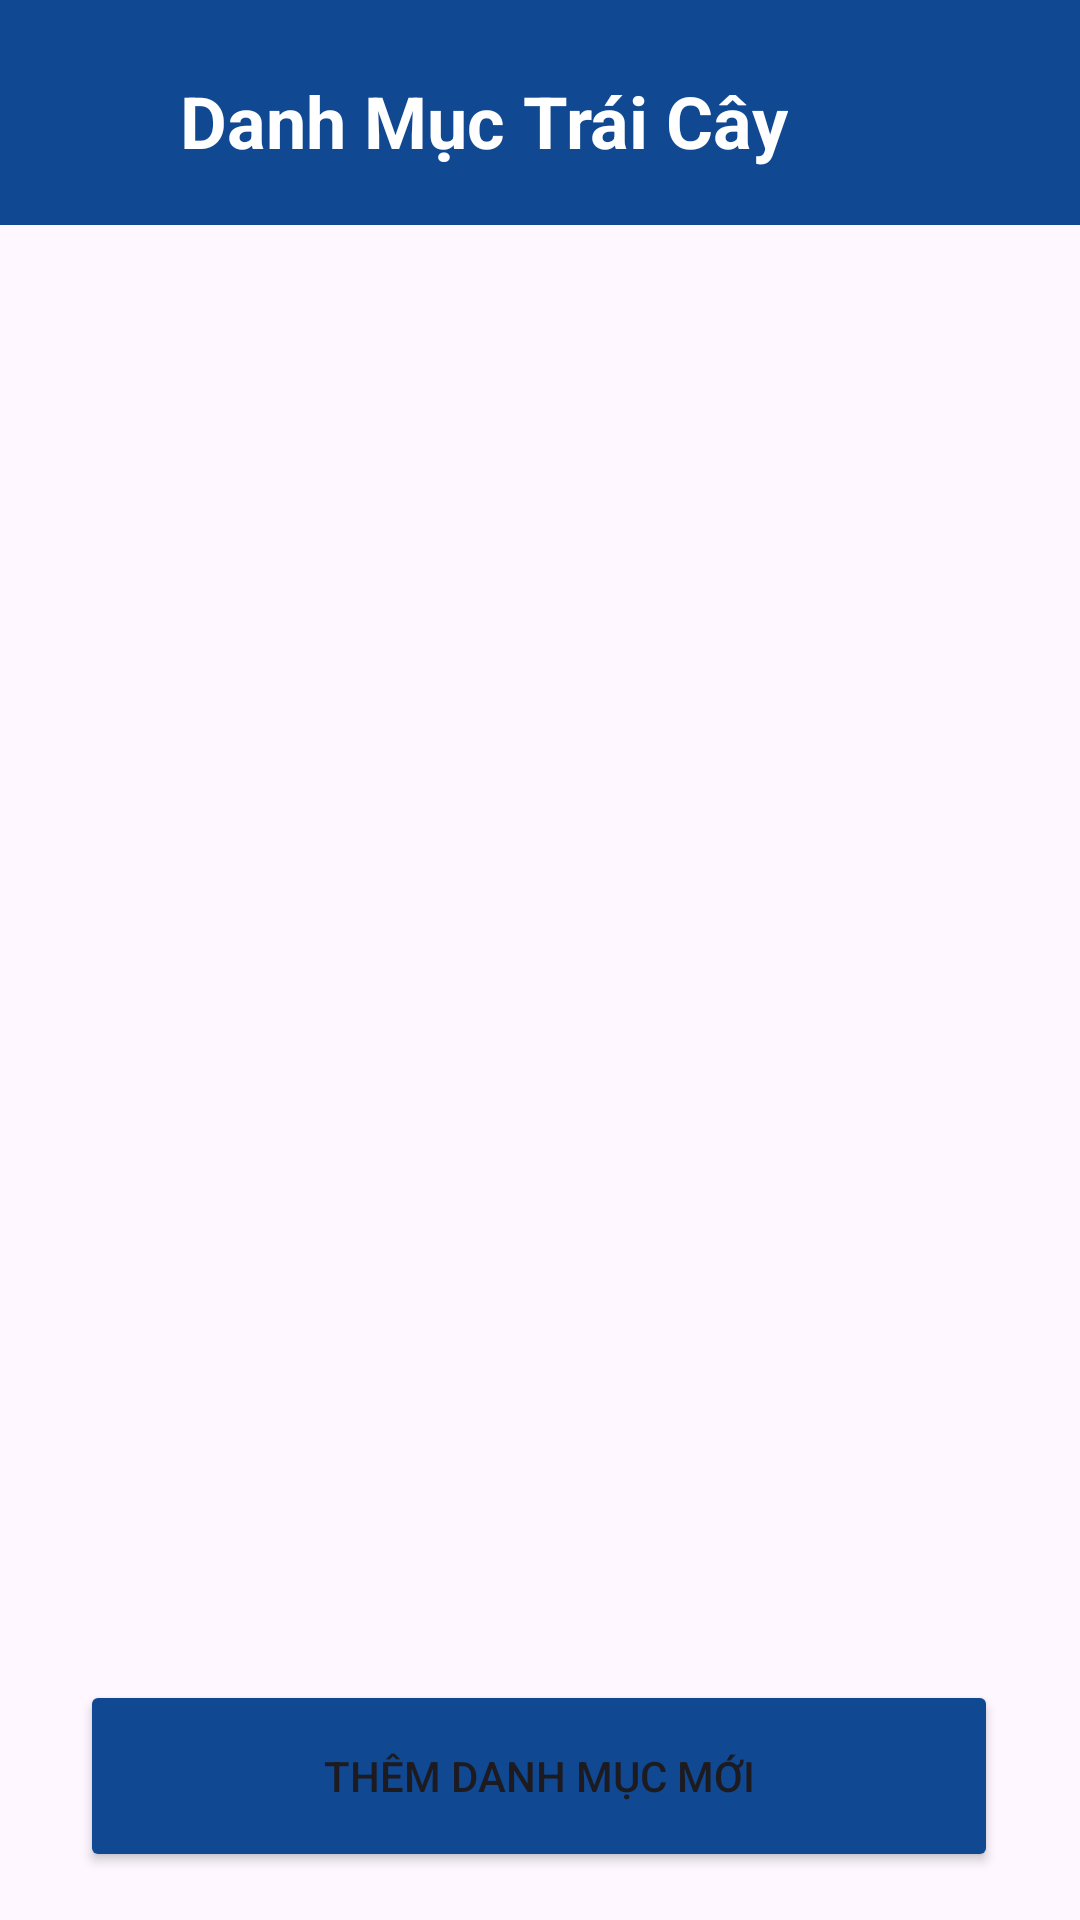

This screen was rendered from an Android layout file. Write that file and the resources it references.
<!-- AndroidManifest.xml: application theme Theme.FruitShop -->
<!-- res/layout/activity_category.xml -->
<?xml version="1.0" encoding="utf-8"?>
<androidx.constraintlayout.widget.ConstraintLayout xmlns:android="http://schemas.android.com/apk/res/android"
    xmlns:app="http://schemas.android.com/apk/res-auto"
    xmlns:tools="http://schemas.android.com/tools"
    android:id="@+id/frameLayout"
    android:layout_width="match_parent"
    android:layout_height="match_parent"
    tools:context=".activity.CategoryActivity">

    <androidx.constraintlayout.widget.ConstraintLayout
        android:id="@+id/headerContainer"
        android:layout_width="match_parent"
        android:layout_height="wrap_content"
        app:layout_constraintEnd_toEndOf="parent"
        app:layout_constraintStart_toStartOf="parent"
        app:layout_constraintTop_toTopOf="parent">

        <androidx.appcompat.widget.Toolbar
            android:id="@+id/categorytoolbar"
            android:layout_width="410dp"
            android:layout_height="75dp"
            android:background="?attr/colorPrimary"
            android:backgroundTint="@color/blueheader"
            app:layout_constraintBottom_toBottomOf="parent"
            app:layout_constraintStart_toStartOf="parent"
            app:layout_constraintTop_toTopOf="parent"
            app:layout_constraintVertical_bias="1.0" />

        <TextView
            android:id="@+id/titleDMTC"
            android:layout_width="wrap_content"
            android:layout_height="wrap_content"
            android:layout_marginStart="60dp"
            android:layout_marginTop="24dp"
            android:text="Danh Mục Trái Cây"
            android:textColor="@color/white"
            android:textSize="24dp"
            android:textStyle="bold"
            app:layout_constraintStart_toStartOf="parent"
            app:layout_constraintTop_toTopOf="parent" />
    </androidx.constraintlayout.widget.ConstraintLayout>

    <androidx.constraintlayout.widget.ConstraintLayout
        android:id="@+id/categorycontainer"
        android:layout_width="match_parent"
        android:layout_height="0dp"
        android:layout_marginTop="79dp"
        app:layout_constraintBottom_toBottomOf="parent"
        app:layout_constraintStart_toStartOf="parent"
        app:layout_constraintTop_toTopOf="parent">

        <ListView
            android:id="@+id/fruitTypesListView"
            android:layout_width="413dp"
            android:layout_height="548dp"
            android:layout_marginStart="2dp"
            app:layout_constraintEnd_toEndOf="parent"
            app:layout_constraintStart_toStartOf="parent"
            app:layout_constraintTop_toTopOf="parent" />

        <Button
            android:id="@+id/addNewType"
            android:layout_width="306dp"
            android:layout_height="64dp"
            android:layout_marginBottom="16dp"
            android:backgroundTint="@color/blueheader"
            android:text="Thêm Danh Mục Mới"
            app:layout_constraintBottom_toBottomOf="parent"
            app:layout_constraintEnd_toEndOf="parent"
            app:layout_constraintHorizontal_bias="0.495"
            app:layout_constraintStart_toStartOf="parent" />

    </androidx.constraintlayout.widget.ConstraintLayout>

</androidx.constraintlayout.widget.ConstraintLayout>
<!-- resources referenced by this layout -->
<resources>
  <color name="blueheader">#104891</color>
  <color name="white">#FFFFFFFF</color>
  <style name="Theme.FruitShop" parent="Base.Theme.FruitShop" />
  <style name="Base.Theme.FruitShop" parent="Theme.Material3.DayNight.NoActionBar">
          
          
      </style>
</resources>
